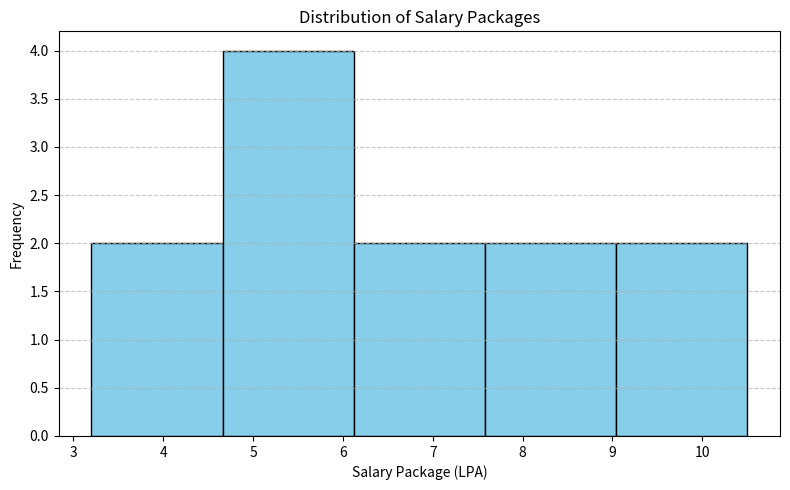

This figure's Python source:
import matplotlib.pyplot as plt

salary = [3.2, 4.5, 5.0, 6.8, 7.2, 8.5, 4.8, 5.5, 6.0, 7.8, 9.2, 10.5]

plt.figure(figsize=(8, 5))
plt.hist(salary, bins=5, color='skyblue', edgecolor='black')

plt.title("Distribution of Salary Packages")
plt.xlabel("Salary Package (LPA)")
plt.ylabel("Frequency")
plt.grid(axis='y', linestyle='--', alpha=0.7)
plt.tight_layout()
plt.show()
